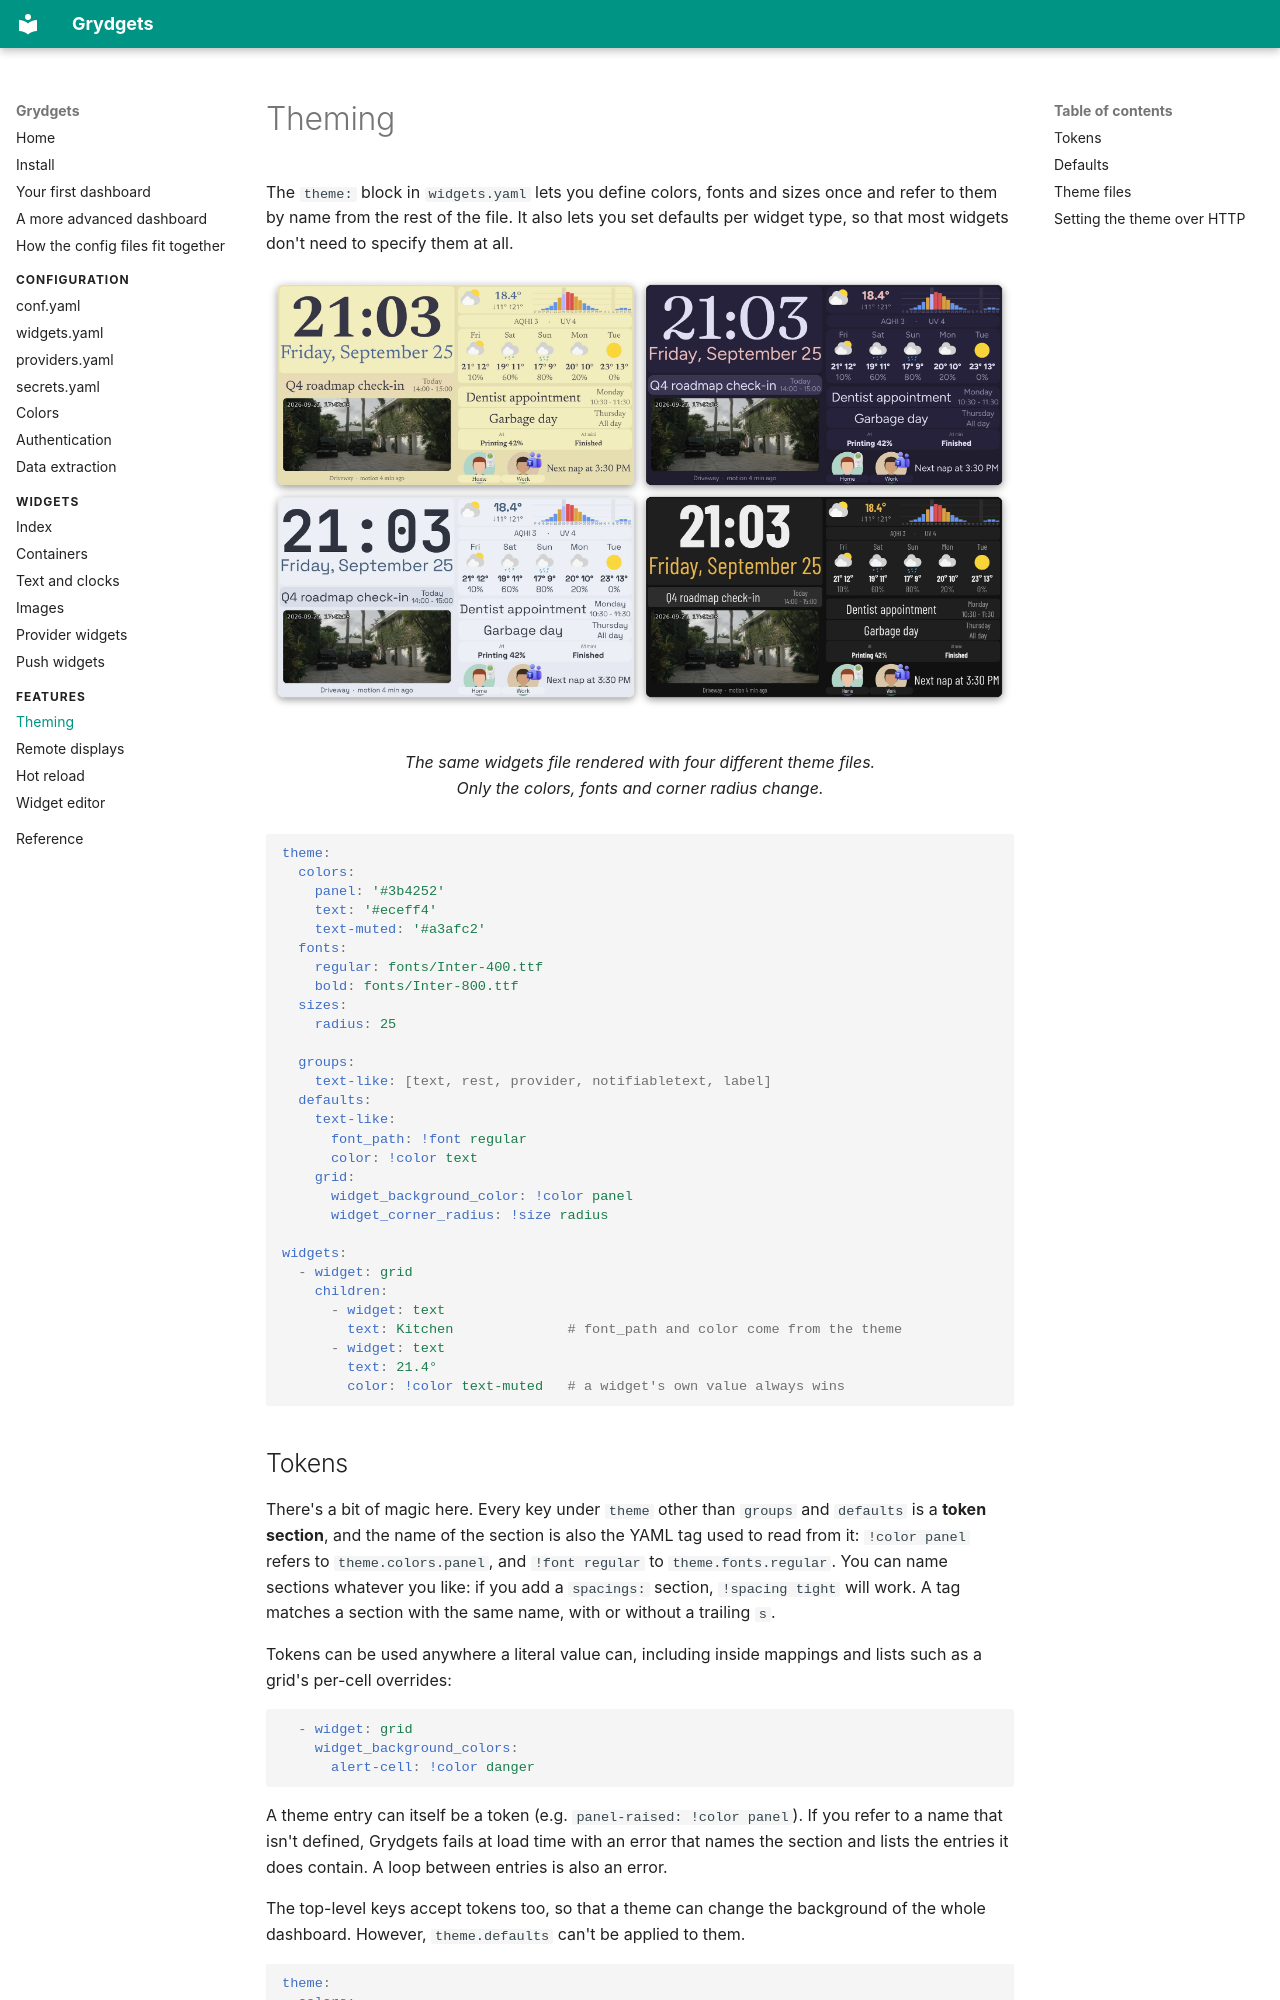

repository: iamjackg/grydgets · page: theming/index.html · generator: mkdocs

# Theming

The `theme:` block in `widgets.yaml` lets you define colors, fonts and sizes
once and refer to them by name from the rest of the file. It also lets you set defaults per widget
type, so that most widgets don't need to specify them at all.

<figure markdown="span">
  ![The same dashboard rendered with four theme files, two light and two dark](img/theming-grid.webp)
  <figcaption>The same widgets file rendered with four different theme files. Only the colors, fonts and corner radius change.</figcaption>
</figure>

```yaml
theme:
  colors:
    panel: '#3b4252'
    text: '#eceff4'
    text-muted: '#a3afc2'
  fonts:
    regular: fonts/Inter-400.ttf
    bold: fonts/Inter-800.ttf
  sizes:
    radius: 25

  groups:
    text-like: [text, rest, provider, notifiabletext, label]
  defaults:
    text-like:
      font_path: !font regular
      color: !color text
    grid:
      widget_background_color: !color panel
      widget_corner_radius: !size radius

widgets:
  - widget: grid
    children:
      - widget: text
        text: Kitchen              # font_path and color come from the theme
      - widget: text
        text: 21.4°
        color: !color text-muted   # a widget's own value always wins
```

## Tokens

There's a bit of magic here. Every key under `theme` other than `groups` and `defaults` is a **token
section**, and the name of the section is also the YAML tag used to read from
it: `!color panel` refers to `theme.colors.panel`, and `!font regular` to
`theme.fonts.regular`. You can name sections whatever you like: if you add a
`spacings:` section, `!spacing tight` will work. A tag matches a section with
the same name, with or without a trailing `s`.

Tokens can be used anywhere a literal value can, including inside mappings and
lists such as a grid's per-cell overrides:

```yaml
  - widget: grid
    widget_background_colors:
      alert-cell: !color danger
```

A theme entry can itself be a token (e.g. `panel-raised: !color panel`). If you
refer to a name that isn't defined, Grydgets fails at load time with an error
that names the section and lists the entries it does contain. A loop between
entries is also an error.

The top-level keys accept tokens too, so that a theme can change the
background of the whole dashboard. However, `theme.defaults` can't be applied
to them.

```yaml
theme:
  colors:
    screen: '#1b1b1b'
  images:
    screen: images/background.jpg

background_image: !image screen
background_color: !color screen
```

If you want a flat color instead of a wallpaper in one of your themes, set
`images.screen` to `null` and the screen will use `background_color` instead.
Keep in mind that a [theme file](#theme-files) has to define everything the
base theme does, so it needs an `images.screen` entry even if it's `null`.

```yaml title="themes/flat.yaml"
colors:
  screen: '#f5f5f5'
images:
  screen: null
```
